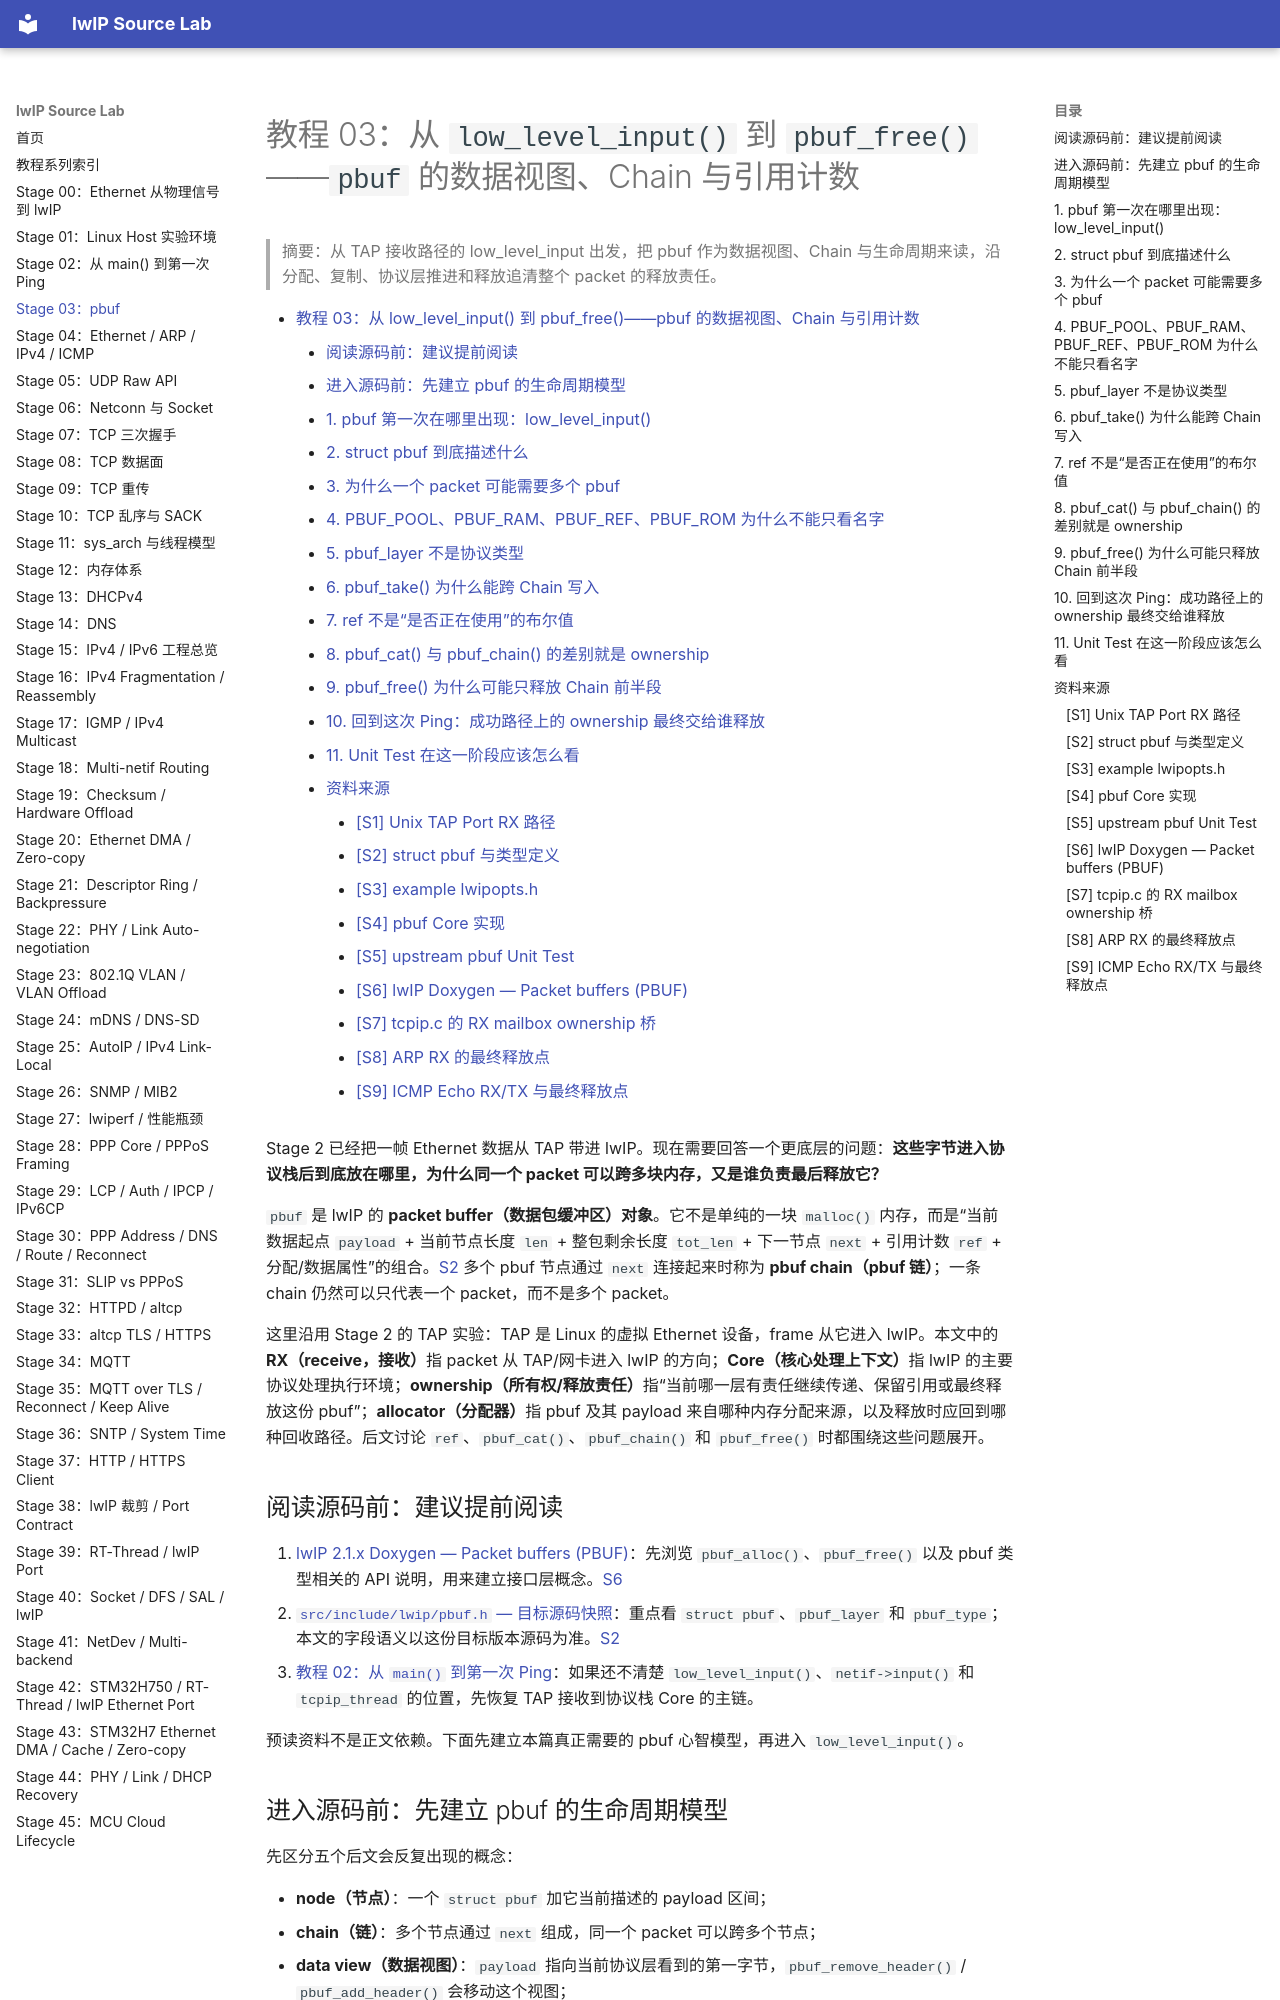

repository: wdfk-prog/lwIP-Source-Lab · page: 03-pbuf/index.html · generator: mkdocs

<meta name="referrer" content="no-referrer" />

# 教程 03：从 `low_level_input()` 到 `pbuf_free()`——`pbuf` 的数据视图、Chain 与引用计数

> 摘要：从 TAP 接收路径的 low_level_input 出发，把 pbuf 作为数据视图、Chain 与生命周期来读，沿分配、复制、协议层推进和释放追清整个 packet 的释放责任。

[TOC]

Stage 2 已经把一帧 Ethernet 数据从 TAP 带进 lwIP。现在需要回答一个更底层的问题：**这些字节进入协议栈后到底放在哪里，为什么同一个 packet 可以跨多块内存，又是谁负责最后释放它？**

`pbuf` 是 lwIP 的 **packet buffer（数据包缓冲区）对象**。它不是单纯的一块 `malloc()` 内存，而是“当前数据起点 `payload` + 当前节点长度 `len` + 整包剩余长度 `tot_len` + 下一节点 `next` + 引用计数 `ref` + 分配/数据属性”的组合。[S2](#source-s2) 多个 pbuf 节点通过 `next` 连接起来时称为 **pbuf chain（pbuf 链）**；一条 chain 仍然可以只代表一个 packet，而不是多个 packet。

这里沿用 Stage 2 的 TAP 实验：TAP 是 Linux 的虚拟 Ethernet 设备，frame 从它进入 lwIP。本文中的 **RX（receive，接收）**指 packet 从 TAP/网卡进入 lwIP 的方向；**Core（核心处理上下文）**指 lwIP 的主要协议处理执行环境；**ownership（所有权/释放责任）**指“当前哪一层有责任继续传递、保留引用或最终释放这份 pbuf”；**allocator（分配器）**指 pbuf 及其 payload 来自哪种内存分配来源，以及释放时应回到哪种回收路径。后文讨论 `ref`、`pbuf_cat()`、`pbuf_chain()` 和 `pbuf_free()` 时都围绕这些问题展开。

## 阅读源码前：建议提前阅读

1. [lwIP 2.1.x Doxygen — Packet buffers (PBUF)](https://www.nongnu.org/lwip/2_1_x/group__pbuf.html)：先浏览 `pbuf_alloc()`、`pbuf_free()` 以及 pbuf 类型相关的 API 说明，用来建立接口层概念。[S6](#source-s6)
2. [`src/include/lwip/pbuf.h` — 目标源码快照](https://github.com/lwip-tcpip/lwip/blob/d08f4773edd0182b7910fc8f046eed82ffcd67c9/src/include/lwip/pbuf.h)：重点看 `struct pbuf`、`pbuf_layer` 和 `pbuf_type`；本文的字段语义以这份目标版本源码为准。[S2](#source-s2)
3. [教程 02：从 `main()` 到第一次 Ping](02-netif-tap-first-ping.md)：如果还不清楚 `low_level_input()`、`netif->input()` 和 `tcpip_thread` 的位置，先恢复 TAP 接收到协议栈 Core 的主链。

预读资料不是正文依赖。下面先建立本篇真正需要的 pbuf 心智模型，再进入 `low_level_input()`。
